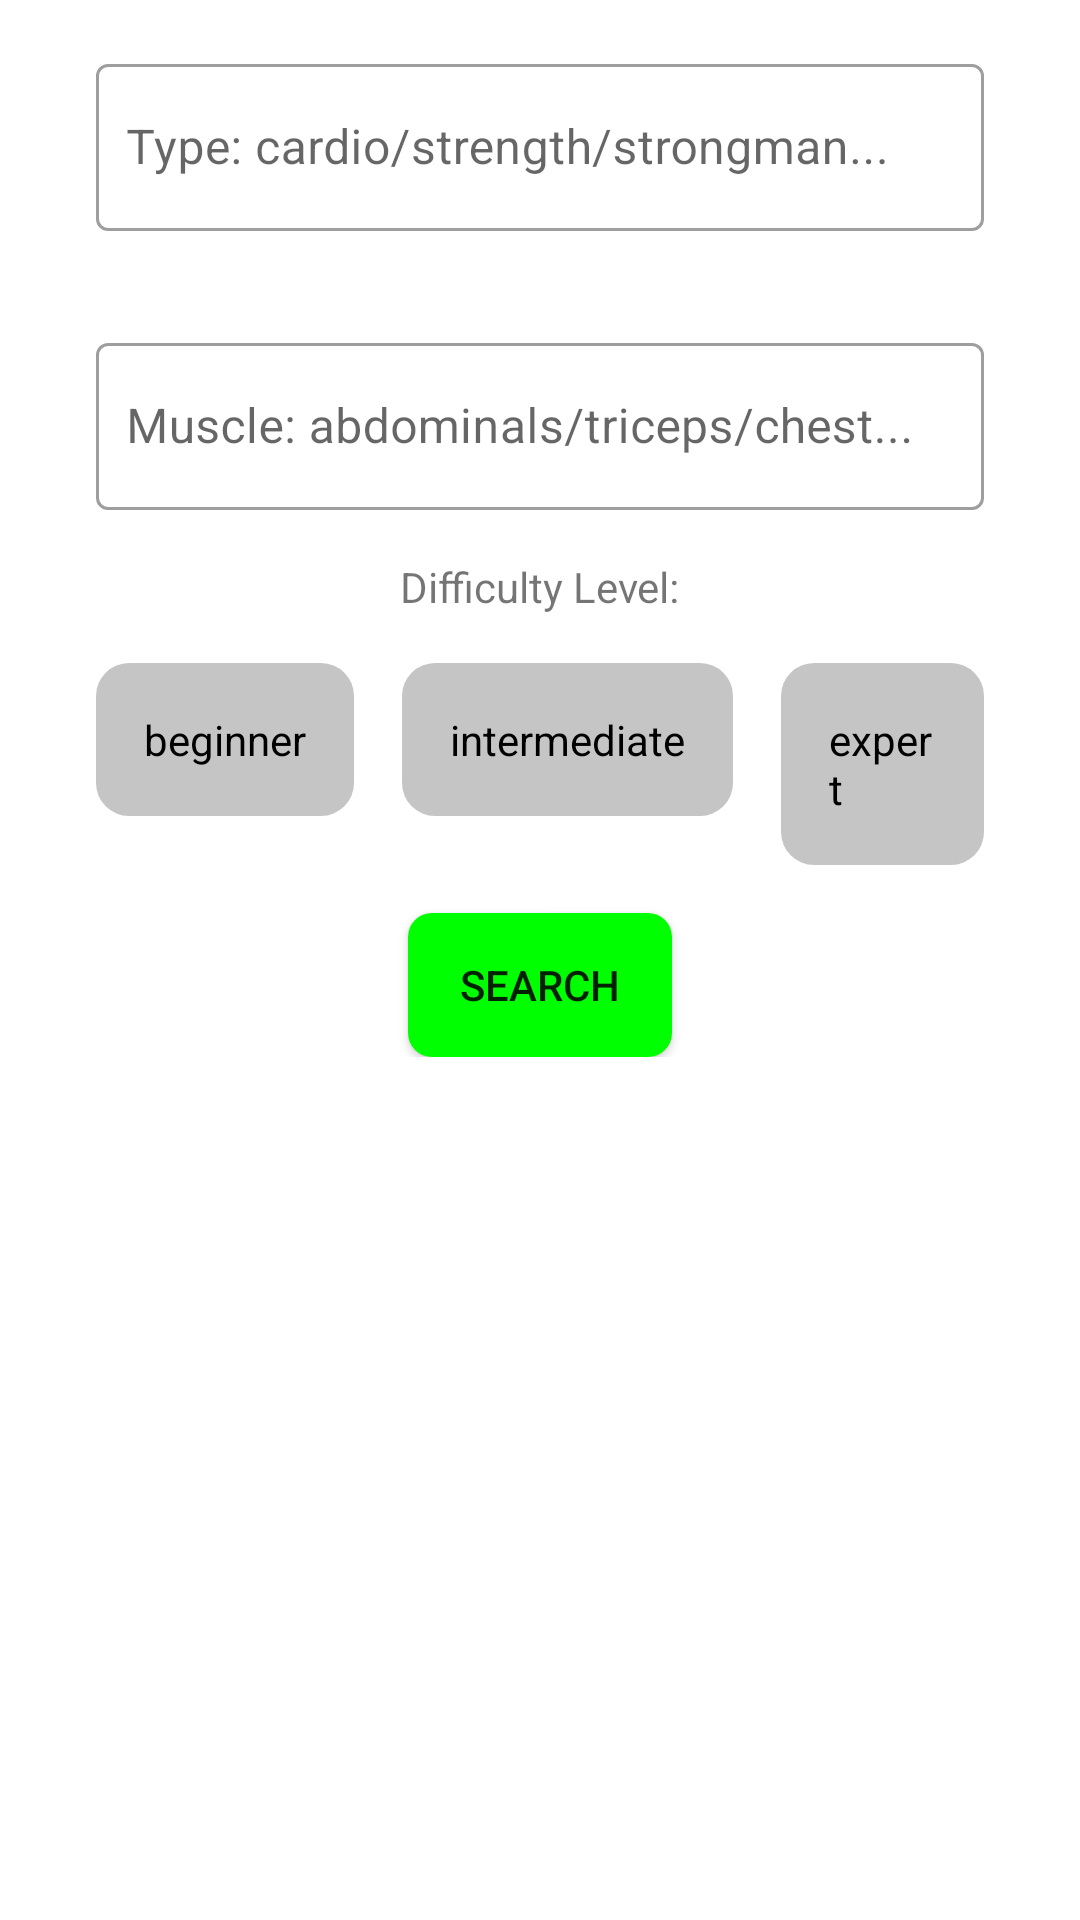

Reconstruct the res/layout file that produces this screen, plus the resources it refers to.
<!-- AndroidManifest.xml: application theme Theme.FitnessJourney -->
<!-- res/layout/fragment_find_exercices.xml -->
<?xml version="1.0" encoding="utf-8"?>
<androidx.constraintlayout.widget.ConstraintLayout xmlns:android="http://schemas.android.com/apk/res/android"
    xmlns:tools="http://schemas.android.com/tools"
    android:layout_width="match_parent"
    android:layout_height="match_parent"
    xmlns:app="http://schemas.android.com/apk/res-auto"
    tools:context=".fragments.FindExercicesFragment">

    <LinearLayout
        android:id="@+id/linearLayout"
        android:layout_width="match_parent"
        android:layout_height="wrap_content"
        android:layout_marginLeft="@dimen/default_margin"
        android:layout_marginRight="@dimen/default_margin"

        android:gravity="center"
        android:orientation="vertical"
        app:layout_constraintBottom_toBottomOf="parent"
        app:layout_constraintEnd_toEndOf="parent"
        app:layout_constraintHorizontal_bias="0.0"
        app:layout_constraintStart_toStartOf="parent"
        app:layout_constraintTop_toTopOf="parent"
        app:layout_constraintVertical_bias="0.0">

        <com.google.android.material.textfield.TextInputLayout
            android:id="@+id/selected_type"
            style="@style/Widget.MaterialComponents.TextInputLayout.OutlinedBox"
            android:layout_width="match_parent"
            android:layout_height="wrap_content"
            android:hint="Type: cardio/strength/strongman..."
            android:padding="@dimen/default_padding"
            app:endIconMode="clear_text"
            app:helperTextTextColor="@color/helper_text_color">

            <com.google.android.material.textfield.TextInputEditText
                android:layout_width="match_parent"
                android:layout_height="wrap_content"
                android:paddingStart="10dp" />
        </com.google.android.material.textfield.TextInputLayout>

        <com.google.android.material.textfield.TextInputLayout
            android:id="@+id/selected_muscle"
            style="@style/Widget.MaterialComponents.TextInputLayout.OutlinedBox"
            android:layout_width="match_parent"
            android:layout_height="wrap_content"
            android:padding="@dimen/default_padding"
            app:helperTextTextColor="@color/helper_text_color"

            app:layout_constraintTop_toBottomOf="@+id/type">

            <com.google.android.material.textfield.TextInputEditText
                android:layout_width="match_parent"
                android:layout_height="wrap_content"
                android:hint="Muscle: abdominals/triceps/chest..."
                android:paddingStart="10dp" />
        </com.google.android.material.textfield.TextInputLayout>

        <TextView
            android:layout_width="wrap_content"
            android:layout_height="wrap_content"
            android:layout_marginBottom="@dimen/default_margin"
            android:text="Difficulty Level:" />

        <LinearLayout
            android:layout_width="match_parent"
            android:layout_height="wrap_content"
            android:gravity="center"
            android:orientation="horizontal">

            <RadioGroup
                android:id="@+id/radioGroup"
                android:layout_width="wrap_content"
                android:layout_height="wrap_content"
                android:layout_gravity="center_horizontal"
                android:layout_marginLeft="@dimen/default_margin"
                android:layout_marginRight="@dimen/default_margin"
                android:layout_marginBottom="@dimen/default_margin"
                android:orientation="horizontal">

                <RadioButton
                    android:id="@+id/radioButtonBegginer"
                    android:layout_width="wrap_content"
                    android:layout_height="wrap_content"
                    android:background="@drawable/btn_background"
                    android:button="@null"
                    android:padding="@dimen/default_padding"
                    android:text="beginner"
                    app:backgroundTint="@color/btn_diff_color_state" />

                <RadioButton
                    android:id="@+id/radioButtonIntermediate"
                    android:layout_width="wrap_content"
                    android:layout_height="wrap_content"
                    android:layout_marginLeft="@dimen/default_margin"
                    android:background="@drawable/btn_background"
                    android:button="@null"
                    android:padding="@dimen/default_padding"
                    android:text="intermediate"
                    app:backgroundTint="@color/btn_diff_color_state" />

                <RadioButton
                    android:id="@+id/radioButtonExpert"
                    android:layout_width="wrap_content"
                    android:layout_height="wrap_content"
                    android:layout_marginLeft="@dimen/default_margin"
                    android:background="@drawable/btn_background"
                    android:button="@null"
                    android:padding="@dimen/default_padding"
                    android:text="expert"
                    app:backgroundTint="@color/btn_diff_color_state" />
            </RadioGroup>
        </LinearLayout>


        <androidx.appcompat.widget.AppCompatButton
            android:id="@+id/button_filter"
            android:layout_width="wrap_content"
            android:layout_height="wrap_content"
            android:gravity="center"
            android:text="Search"
            android:background="@drawable/button_background_drawable_selector"
            app:layout_constraintStart_toStartOf="parent" />

    </LinearLayout>

    <androidx.recyclerview.widget.RecyclerView
        android:id="@+id/rv_exercices"
        android:layout_width="0dp"
        android:layout_height="0dp"
        android:layout_marginBottom="30dp"
        android:clipToPadding="false"
        android:padding="16dp"

        app:layout_constraintBottom_toBottomOf="parent"
        app:layout_constraintEnd_toEndOf="parent"
        app:layout_constraintHorizontal_bias="0.0"
        app:layout_constraintStart_toStartOf="parent"
        app:layout_constraintTop_toBottomOf="@+id/linearLayout"
        app:layout_constraintVertical_bias="0.0" />

</androidx.constraintlayout.widget.ConstraintLayout>
<!-- resources referenced by this layout -->
<resources>
  <color name="helper_text_color">#4D504D</color>
  <dimen name="default_margin">16dp</dimen>
  <dimen name="default_padding">16dp</dimen>
  <!-- drawable btn_background (drawable) -->
  <?xml version="1.0" encoding="utf-8"?>
  <shape xmlns:android="http://schemas.android.com/apk/res/android"
      android:shape="rectangle">
      <solid android:color="@color/btn_diff_color_state"/>
      <corners android:radius="11dp"/>
  </shape>
  <!-- drawable button_background_drawable_selector (drawable) -->
  <?xml version="1.0" encoding="utf-8"?>
  <selector xmlns:android="http://schemas.android.com/apk/res/android">
  <item android:drawable="@drawable/button_pressed" android:state_pressed="true"/>
  <item android:drawable="@drawable/button_default"/>
  </selector>
  <style name="Theme.FitnessJourney" parent="Theme.MaterialComponents.DayNight.NoActionBar">
          
          <item name="colorPrimary">@color/light_primary</item>
          <item name="colorPrimaryVariant">@color/light_primary_variant</item>
  
          <item name="colorPrimaryContainer">@color/light_fields_container</item>
          <item name="colorOnPrimary">@color/white</item>
          
          <item name="colorSecondary">@color/light_fields_container</item>
          <item name="colorSecondaryVariant">#656765</item>
          <item name="colorOnSecondary">@color/helper_text_color</item>
          
          <item name="android:statusBarColor">?attr/colorPrimaryVariant</item>
          
          <item name="actionOverflowButtonStyle">@style/Threedotcolor</item>
          <item name="colorTertiary">@color/black</item>
      </style>
  <!-- drawable button_pressed (drawable) -->
  <?xml version="1.0" encoding="utf-8"?>
  <shape xmlns:android="http://schemas.android.com/apk/res/android" android:shape="rectangle">
      <solid android:color="#00C000"/>
      <corners android:radius="8dp"/>
      <padding android:left="10dp" android:top="10dp" android:right="10dp" android:bottom="10dp"/>
  </shape>
  <!-- drawable button_default (drawable) -->
  <?xml version="1.0" encoding="utf-8"?>
  <shape xmlns:android="http://schemas.android.com/apk/res/android">
      <solid android:color="#00FF00"/>
      <corners android:radius="8dp"/>
      <padding android:left="10dp" android:top="10dp" android:right="10dp" android:bottom="10dp"/>
  </shape>
  <color name="white">#FFFFFFFF</color>
  <style name="Threedotcolor" parent="Widget.AppCompat.Light.ActionButton.Overflow">
          <item name="tint">@color/white</item>
      </style>
  <color name="black">#FF000000</color>
</resources>
